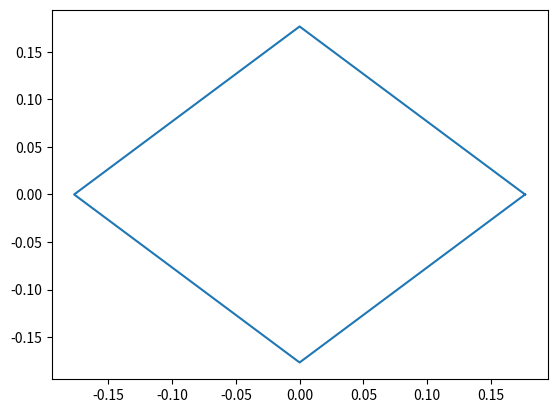

The script that saved this image:
import math
import matplotlib.pyplot as plt
import random

class Polygon():
    """
    Creates a regular polygon with an initial number of sides
    """    

    def regpoly(self, n):
        """
        Return list of verticies of a polygon of n sides with perimeter = 1.
        """
    
        if n <= 1:
            raise ValueError("Too few number of sides.")
            
        if n > 1024:
            raise ValueError("Too many sides for turning-function package.")
            
        # Calculate length of individual side for polygon with perimeter = 1
        side_len = 1/n
    
        # Radius of circumcircle, also vertex to centroid distance.
        radii = [((side_len/2)/(math.sin(math.pi/n)))] * n
        
        # Calculate angle at origin which separates each point
        angles = [((2 * math.pi)/n)] * n
    
        return self.poly(angles, radii)
    
    def graphpoly(self, points):
        """
        Produces a plot visualizing a polygon constructed by the provided
        coordinates.
        """
        
        # Unzip list of coordinate pairs into two lists
        xpoints = []
        ypoints = []

        for x,y in points:
            xpoints.append(x)
            ypoints.append(y)
        
        # Connect the last point back to the first point        
        xpoints.append(points[0][0])
        ypoints.append(points[0][1])
        
        plt.plot(xpoints, ypoints)
        plt.show()
        
    def randpoly(self, n):
        x_coords = [random.uniform(-1, 1) for _ in range(n)]
        y_coords = [random.uniform(-1, 1) for _ in range(n)]
        points = [list(a) for a in zip(x_coords, y_coords)]

        return points            
    
    def poly(self, angles, radii):
        points = []
        points.append((radii[0],0))
        
        # Rotate about the circumcircle (2/n)π radians and place another point
        for i, angle in enumerate(angles):
        
            # Start rotation from the last point plotted
            x = points[-1][0]
            y = points[-1][1]
            
            # Rotate a line connecting the last point and the origin about the origin
            x_prime = x * math.cos(angle) - y * math.sin(angle)
            y_prime = y * math.cos(angle) + x * math.sin(angle)
                        
            radii_ratio = radii[i]/radii[i-1]
            
            new_x = round(radii_ratio * x_prime, 16)
            new_y = round(radii_ratio * y_prime, 16)
    
            points.append((new_x, new_y))
        
        return points
    
    def normpoly(self, n, mu=0.0, sigma=0.01):
        initpoly = self.regpoly(n)
        
        points = []
        for x,y in initpoly:
            x += random.normalvariate(mu, sigma)
            y += random.normalvariate(mu, sigma)
            points.append((x,y))
        
        return points

if __name__ == "__main__":
    p = Polygon()
    r = p.regpoly(4)
    print(r)
    p.graphpoly(r)
    